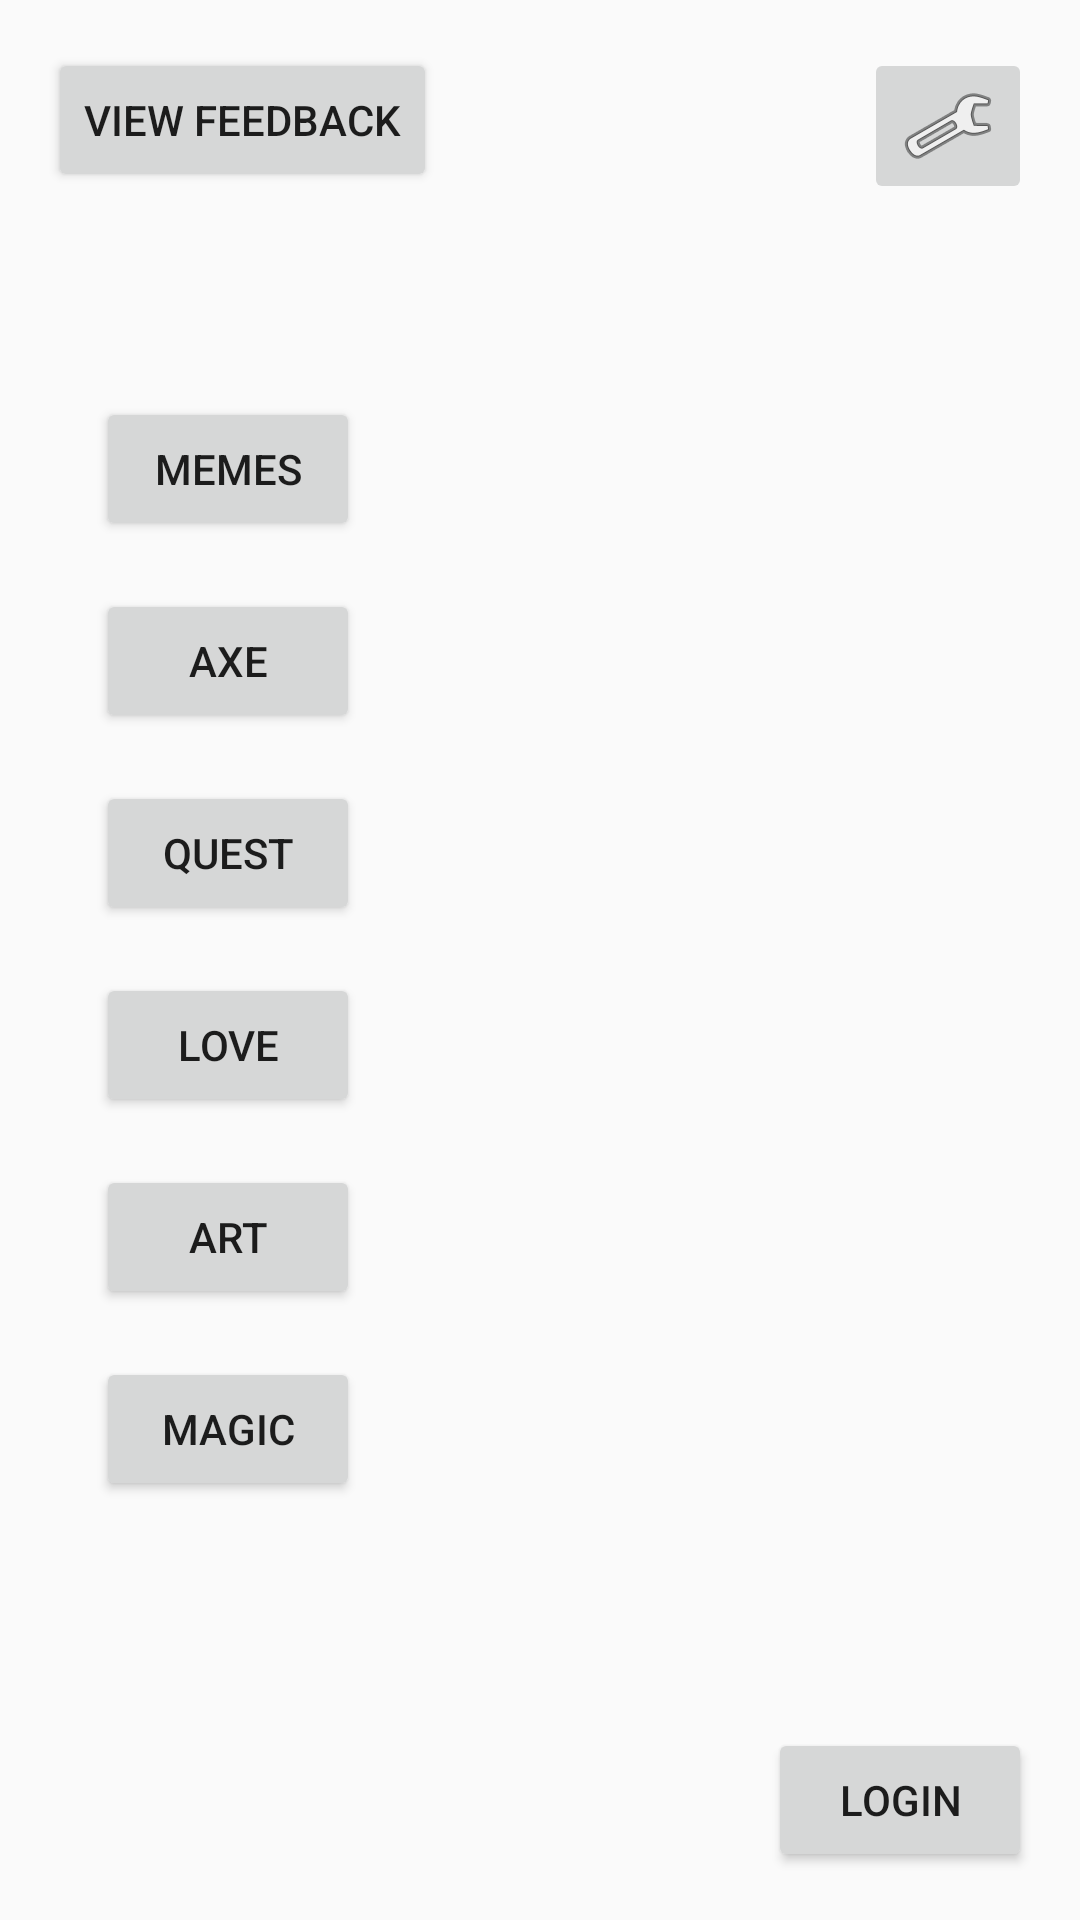

Produce the Android XML layout that renders to this screen, including the resource entries it uses.
<!-- AndroidManifest.xml: application theme AppTheme -->
<!-- res/layout/activity_main.xml -->
<?xml version="1.0" encoding="utf-8"?>
<layout xmlns:android="http://schemas.android.com/apk/res/android"
    xmlns:app="http://schemas.android.com/apk/res-auto"
    xmlns:tools="http://schemas.android.com/tools">

    <data>

        <variable
            name="selectedBeast"
            type="com.example.defeatthetroll.Settings" />
    </data>

    <androidx.constraintlayout.widget.ConstraintLayout
        style="@style/CustomTheme"
        android:layout_width="match_parent"
        android:layout_height="match_parent"
        tools:context=".MainActivity">

        <TextView
            android:id="@+id/textView"
            style="@style/CustomTheme"
            android:layout_width="355dp"
            android:layout_height="wrap_content"
            android:layout_marginLeft="8dp"
            android:layout_marginTop="16dp"
            android:layout_marginRight="8dp"
            android:text="@{@string/splash_text(selectedBeast.selectedBeast)}"
            android:textSize="24sp"
            app:layout_constraintLeft_toLeftOf="parent"
            app:layout_constraintRight_toRightOf="parent"
            app:layout_constraintTop_toBottomOf="@+id/settings_btn" />

        <Button
            android:id="@+id/meme_btn"
            android:layout_width="wrap_content"
            android:layout_height="wrap_content"
            android:layout_marginStart="32dp"
            android:layout_marginTop="16dp"
            android:text="@string/meme_btn_text"
            app:layout_constraintStart_toStartOf="parent"
            app:layout_constraintTop_toBottomOf="@+id/textView" />

        <Button
            android:id="@+id/axe_btn"
            android:layout_width="wrap_content"
            android:layout_height="wrap_content"
            android:layout_marginStart="32dp"
            android:layout_marginTop="16dp"
            android:text="@string/axe_btn_txt"
            app:layout_constraintStart_toStartOf="parent"
            app:layout_constraintTop_toBottomOf="@+id/meme_btn" />

        <Button
            android:id="@+id/quest_btn"
            android:layout_width="wrap_content"
            android:layout_height="wrap_content"
            android:layout_marginStart="32dp"
            android:layout_marginTop="16dp"
            android:text="@string/quest_btn_txt"
            app:layout_constraintStart_toStartOf="parent"
            app:layout_constraintTop_toBottomOf="@+id/axe_btn" />

        <Button
            android:id="@+id/love_btn"
            android:layout_width="wrap_content"
            android:layout_height="wrap_content"
            android:layout_marginStart="32dp"
            android:layout_marginTop="16dp"
            android:text="@string/love_btn_text"
            app:layout_constraintStart_toStartOf="parent"
            app:layout_constraintTop_toBottomOf="@+id/quest_btn" />

        <ImageButton
            android:id="@+id/settings_btn"
            android:layout_width="wrap_content"
            android:layout_height="wrap_content"
            android:layout_marginTop="16dp"
            android:layout_marginEnd="16dp"
            android:contentDescription="@string/settings_btn_desc"
            app:layout_constraintEnd_toEndOf="parent"
            app:layout_constraintTop_toTopOf="parent"
            app:srcCompat="@android:drawable/ic_menu_preferences" />

        <Button
            android:id="@+id/view_feedback_btn"
            android:layout_width="wrap_content"
            android:layout_height="wrap_content"
            android:layout_marginStart="16dp"
            android:layout_marginTop="16dp"
            android:text="@string/view_feedback_btn_txt"
            app:layout_constraintStart_toStartOf="parent"
            app:layout_constraintTop_toTopOf="parent" />

        <Button
            android:id="@+id/login_activity_btn"
            android:layout_width="wrap_content"
            android:layout_height="wrap_content"
            android:layout_marginEnd="16dp"
            android:layout_marginBottom="16dp"
            android:text="@string/login_btn_txt"
            app:layout_constraintBottom_toBottomOf="parent"
            app:layout_constraintEnd_toEndOf="parent" />

        <Button
            android:id="@+id/art_btn"
            android:layout_width="wrap_content"
            android:layout_height="wrap_content"
            android:layout_marginStart="32dp"
            android:layout_marginTop="16dp"
            android:text="@string/art_btn_txt"
            app:layout_constraintStart_toStartOf="parent"
            app:layout_constraintTop_toBottomOf="@+id/love_btn" />

        <Button
            android:id="@+id/magic_btn"
            android:layout_width="wrap_content"
            android:layout_height="wrap_content"
            android:layout_marginStart="32dp"
            android:layout_marginTop="16dp"
            android:text="@string/magic_btn_txt"
            app:layout_constraintStart_toStartOf="parent"
            app:layout_constraintTop_toBottomOf="@+id/art_btn" />

    </androidx.constraintlayout.widget.ConstraintLayout>
</layout>
<!-- resources referenced by this layout -->
<resources>
  <string name="art_btn_txt">Art</string>
  <string name="axe_btn_txt">Axe</string>
  <string name="login_btn_txt">Login</string>
  <string name="love_btn_text">Love</string>
  <string name="magic_btn_txt">Magic</string>
  <string name="meme_btn_text">Memes</string>
  <string name="quest_btn_txt">Quest</string>
  <string name="settings_btn_desc">Adjust Settings</string>
  <string name="splash_text">Greetings, human! Come to do battle with a %1$s again, eh? How spiffing. Choose your method of %1$s defeat!</string>
  <string name="view_feedback_btn_txt">View Feedback</string>
  <style name="CustomTheme" parent="Theme.AppCompat.DayNight.NoActionBar">
          <item name="colorPrimary">@color/colorPrimary</item>
          <item name="colorPrimaryDark">@color/colorPrimaryDark</item>
          <item name="colorAccent">@color/colorAccent</item>
          <item name="fontFamily">@fonts/Immortal</item>
      </style>
  <style name="AppTheme" parent="Theme.AppCompat.Light.DarkActionBar">
          
          <item name="colorPrimary">@color/colorPrimary</item>
          <item name="colorPrimaryDark">@color/colorPrimaryDark</item>
          <item name="colorAccent">@color/colorAccent</item>
      </style>
  <color name="colorPrimary">#00b200</color>
  <color name="colorPrimaryDark">#006100</color>
  <color name="colorAccent">#b200b2</color>
</resources>
